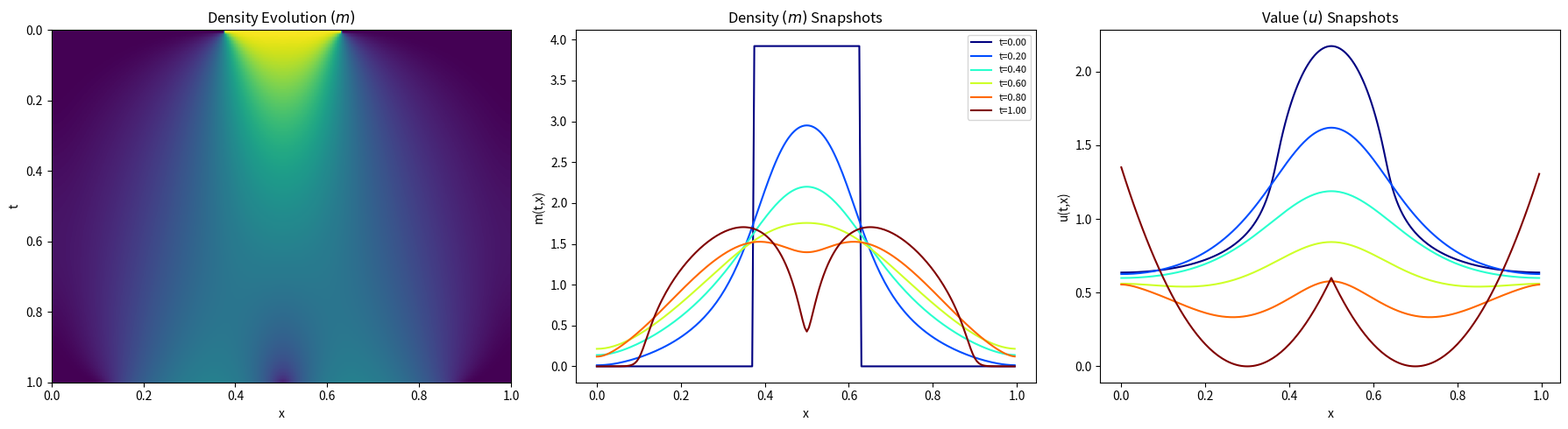

Source code (Python):
"""Solve the 1D local-congestion MFG with the Picard method."""

import time

import matplotlib
matplotlib.use("Agg")
import matplotlib.pyplot as plt
import numpy as np
import scipy.sparse as sp
import scipy.sparse.linalg as spla

# ==========================================
# SECTION 1: PARAMETERS AND GRID DISCRETIZATION
# ==========================================

# --- Physics Parameters ---
nu   = 0.01              # Viscosity coefficient
beta = 1.5               # Congestion exponent
zeta = 1.0               # Coupling strength

# --- Spatial and Temporal Grid ---
xmin, xmax = 0.0, 1.0    # Spatial domain boundaries
T  = 1.0                 # Total time horizon
Nx = 200                 # Number of spatial intervals
Nt = 100                 # Number of temporal intervals

# --- Picard and Newton Iteration Parameters ---
PICARD_MAX_ITER = 300    # Maximum number of outer HJB-FP coupling iterations
PICARD_TOL = 1e-6        # Convergence tolerance for the outer Picard loop
DAMPING = 0.8            # Damping parameter (0 < DAMPING <= 1). 1 corresponds to no damping.

NEWTON_MAX_ITER = 20     # Maximum Newton iterations for the backward HJB solves
NEWTON_TOL = 1e-9        # Convergence tolerance for the backward Newton solver

# --- Derived Quantities ---
L  = xmax - xmin         # Length of the spatial domain
Dx = L / Nx              # Spatial step size
dt = T / Nt              # Temporal step size
x  = np.linspace(xmin, xmax, Nx, endpoint=False) # Computational grid points (Periodic)
num_x = x.size
norm_const = np.sqrt(Dx * dt)

# --- Saved File Names ---
history_filename = "congestionlocal-1d-picard-history.txt"
plot_snapshot_filename = "congestionlocal-1d-picard-plot.png"

# ==========================================
# SECTION 2: PHYSICS DEFINITIONS (INCLUDING HAMILTONIAN)
# ==========================================

# Initial condition m0: Square Wave on [0.375, 0.625]
m0 = np.zeros(num_x)
mask = (x >= 0.375) & (x <= 0.625)
m0[mask] = 4.0
m0 = m0 / (np.sum(m0) * Dx)

# Terminal cost: double quadratic well at x=0.3 and x=0.7
uT = 15.0 * np.minimum((x - 0.3)**2, (x - 0.7)**2)

def compute_f(m_dist):
    """Coupling/running cost f(x, m) = zeta * m."""
    return zeta * m_dist

def discrete_Hamiltonian(dp, dm, m_curr, f_val):
    """H = |p|^2 / (2*(1+4m)^beta) - zeta*m"""
    m_safe     = np.maximum(m_curr, 1e-10)
    cong_coeff = 1.0 / (2.0 * (1.0 + 4.0 * m_safe)**beta)
    p_sq       = np.minimum(dp, 0)**2 + np.maximum(dm, 0)**2
    return cong_coeff * p_sq - f_val

def dH_dp(p, m_curr):
    """D_p H = p / (1+4m)^beta"""
    m_safe     = np.maximum(m_curr, 1e-10)
    cong_coeff = 1.0 / (2.0 * (1.0 + 4.0 * m_safe)**beta)
    return 2.0 * cong_coeff * p

# ==========================================
# SECTION 3: DISCRETE OPERATORS
# ==========================================

I = sp.eye(num_x)

# Forward Difference Matrix (D+) - Periodic
data_p = np.array([-np.ones(num_x), np.ones(num_x)])
D_plus = sp.spdiags(data_p, [0, 1], num_x, num_x).tolil()
D_plus[num_x-1, num_x-1] = -1.0
D_plus[num_x-1, 0]       =  1.0
D_plus = D_plus.tocsr() / Dx

# Backward Difference Matrix (D-) - Periodic
data_m = np.array([-np.ones(num_x), np.ones(num_x)])
D_minus = sp.spdiags(data_m, [-1, 0], num_x, num_x).tolil()
D_minus[0, 0]       =  1.0
D_minus[0, num_x-1] = -1.0
D_minus = D_minus.tocsr() / Dx

# Laplacian Matrix
Laplacian = D_plus @ D_minus

# ==========================================
# SECTION 4: HJB AND FP SOLVERS
# ==========================================

def solve_hjb_backward(M_flow):
    U      = np.zeros((Nt + 1, num_x))
    U[Nt]  = uT

    A_diff = (I - dt * nu * Laplacian).tocsr()

    total_newton = 0
    for n in range(Nt - 1, -1, -1):
        u_next = U[n+1]
        u_curr = u_next.copy()
        m_curr = M_flow[n+1]
        f_val  = compute_f(m_curr)

        for _ in range(NEWTON_MAX_ITER):
            total_newton += 1
            dp, dm  = D_plus @ u_curr, D_minus @ u_curr

            H_total = discrete_Hamiltonian(dp, dm, m_curr, f_val)
            F       = A_diff @ u_curr + dt * H_total - u_next

            if np.linalg.norm(F, np.inf) < NEWTON_TOL:
                break

            p_min, p_max = np.minimum(dp, 0), np.maximum(dm, 0)
            dH_dU = (sp.diags(dH_dp(p_min, m_curr)) @ D_plus +
                     sp.diags(dH_dp(p_max, m_curr)) @ D_minus)
            J = A_diff + dt * dH_dU
            u_curr -= spla.spsolve(J, F)
        U[n] = u_curr
    return U, total_newton

def solve_fp_forward(U_flow, M_old_flow):
    M    = np.zeros((Nt + 1, num_x))
    M[0] = m0
    for n in range(Nt):
        m_ref  = M_old_flow[n+1]
        dp, dm = D_plus @ U_flow[n], D_minus @ U_flow[n]
        J_H = (sp.diags(dH_dp(np.minimum(dp, 0), m_ref)) @ D_plus +
               sp.diags(dH_dp(np.maximum(dm, 0), m_ref)) @ D_minus).tocsr()
        A      = (I - dt * nu * Laplacian + dt * J_H.transpose()).tocsr()
        M[n+1] = spla.spsolve(A, M[n])
    return M

# ==========================================
# SECTION 5: DAMPED PICARD ITERATION
# ==========================================

start_time_all = time.time()

with open(history_filename, "w", buffering=1) as f_log:
    header = (
        f"{'='*118}\n"
        f"   LOCAL CONGESTION MFG EXAMPLE (Picard)\n"
        f"{'='*118}\n"
        f"Parameters:\n"
        f"  xmin = {xmin}, xmax = {xmax}\n"
        f"  T    = {T}, Nx = {Nx}, Nt = {Nt}\n"
        f"  nu   = {nu}, beta = {beta}, zeta = {zeta}\n"
        f"Solver Parameters:\n"
        f"  PICARD_MAX_ITER = {PICARD_MAX_ITER}, PICARD_TOL = {PICARD_TOL}\n"
        f"  DAMPING = {DAMPING}\n"
        f"  NEWTON_MAX_ITER = {NEWTON_MAX_ITER}, NEWTON_TOL = {NEWTON_TOL}\n"
        f"Grid Info:\n"
        f"  dt = {dt:.6f}, dx = {Dx:.6f}\n"
        f"Problem Specific Parameters:\n"
        f"  initial_support = [0.375, 0.625], initial_height = 4.0, boundary = periodic\n"
        f"  terminal_wells = [0.3, 0.7], terminal_scale = 15.0, congestion_scale = 4.0\n"
        f"{'-'*118}\n"
        f"{'Iter':<5} | {'Abs Err U':<12} | {'Rel Err U':<12} | {'Abs Err M':<12} | {'Rel Err M':<12} | {'Newton It':<10} | {'Time (s)':<10}\n"
        f"{'-'*118}\n"
    )
    print(header, end=''); f_log.write(header)

    # Initialise M_flow by diffusing m0 forward
    M_flow      = np.tile(m0, (Nt+1, 1))
    A_diff_only = (I - dt * nu * Laplacian).tocsr()
    for n in range(Nt):
        M_flow[n+1] = spla.spsolve(A_diff_only, M_flow[n])

    U_flow     = np.zeros((Nt + 1, num_x))

    for k in range(1, PICARD_MAX_ITER + 1):
        t0 = time.time()

        U_candidate, n_iters = solve_hjb_backward(M_flow)
        U_flow_new  = DAMPING * U_candidate  + (1 - DAMPING) * U_flow
        M_candidate = solve_fp_forward(U_flow_new, M_flow)
        M_flow_new  = DAMPING * M_candidate  + (1 - DAMPING) * M_flow

        delta_u_norm = np.linalg.norm((U_flow_new - U_flow).ravel())
        delta_m_norm = np.linalg.norm((M_flow_new - M_flow).ravel())
        previous_u_norm = np.linalg.norm(U_flow.ravel())
        previous_m_norm = np.linalg.norm(M_flow.ravel())
        abs_err_u = delta_u_norm * norm_const
        rel_err_u = delta_u_norm / previous_u_norm if previous_u_norm > 1e-12 else (0.0 if delta_u_norm <= 1e-12 else 1.0)
        abs_err_m = delta_m_norm * norm_const
        rel_err_m = delta_m_norm / previous_m_norm if previous_m_norm > 1e-12 else (0.0 if delta_m_norm <= 1e-12 else 1.0)

        iter_time = time.time() - t0
        log_str = (f"{k:<5} | {abs_err_u:.4e}   | {rel_err_u:.4e}   | "
                   f"{abs_err_m:.4e}   | {rel_err_m:.4e}   | {n_iters:<10} | {iter_time:.4f}")
        print(log_str); f_log.write(log_str + "\n")

        U_flow, M_flow = U_flow_new, M_flow_new
        if rel_err_u < PICARD_TOL and rel_err_m < PICARD_TOL:
            conv_msg = f"{'-'*118}\nCONVERGED at nu={nu} in {k} iterations.\n"
            print(conv_msg)
            f_log.write(conv_msg)
            break

    total_time = time.time() - start_time_all
    time_msg = f"Total Execution Time: {total_time:.4f} seconds.\n"
    print(time_msg)
    f_log.write(time_msg)

# ==========================================
# SECTION 6: VISUALIZATION
# ==========================================

fig, axes = plt.subplots(1, 3, figsize=(18, 5))

target_times = [0.0, T/5, 2*T/5, 3*T/5, 4*T/5, T]
colors = plt.cm.jet(np.linspace(0, 1, len(target_times)))

axes[0].imshow(M_flow, aspect='auto', extent=[xmin, xmax, T, 0], cmap='viridis')
axes[0].set_title('Density Evolution $(m)$')
axes[0].set_xlabel('x'); axes[0].set_ylabel('t')

for i, t_val in enumerate(target_times):
    n_idx = min(int(round(t_val / dt)), Nt)
    axes[1].plot(x, M_flow[n_idx], color=colors[i], label=f't={t_val:.2f}')
axes[1].set_title('Density $(m)$ Snapshots')
axes[1].set_xlabel('x'); axes[1].set_ylabel('m(t,x)')
axes[1].legend(fontsize=8)

for i, t_val in enumerate(target_times):
    n_idx = min(int(round(t_val / dt)), Nt)
    axes[2].plot(x, U_flow[n_idx], color=colors[i], label=f't={t_val:.2f}')
axes[2].set_title('Value $(u)$ Snapshots')
axes[2].set_xlabel('x'); axes[2].set_ylabel('u(t,x)')

plt.tight_layout()
plt.savefig(plot_snapshot_filename, dpi=150)
plt.show()
print(f"Saved: {plot_snapshot_filename}")
